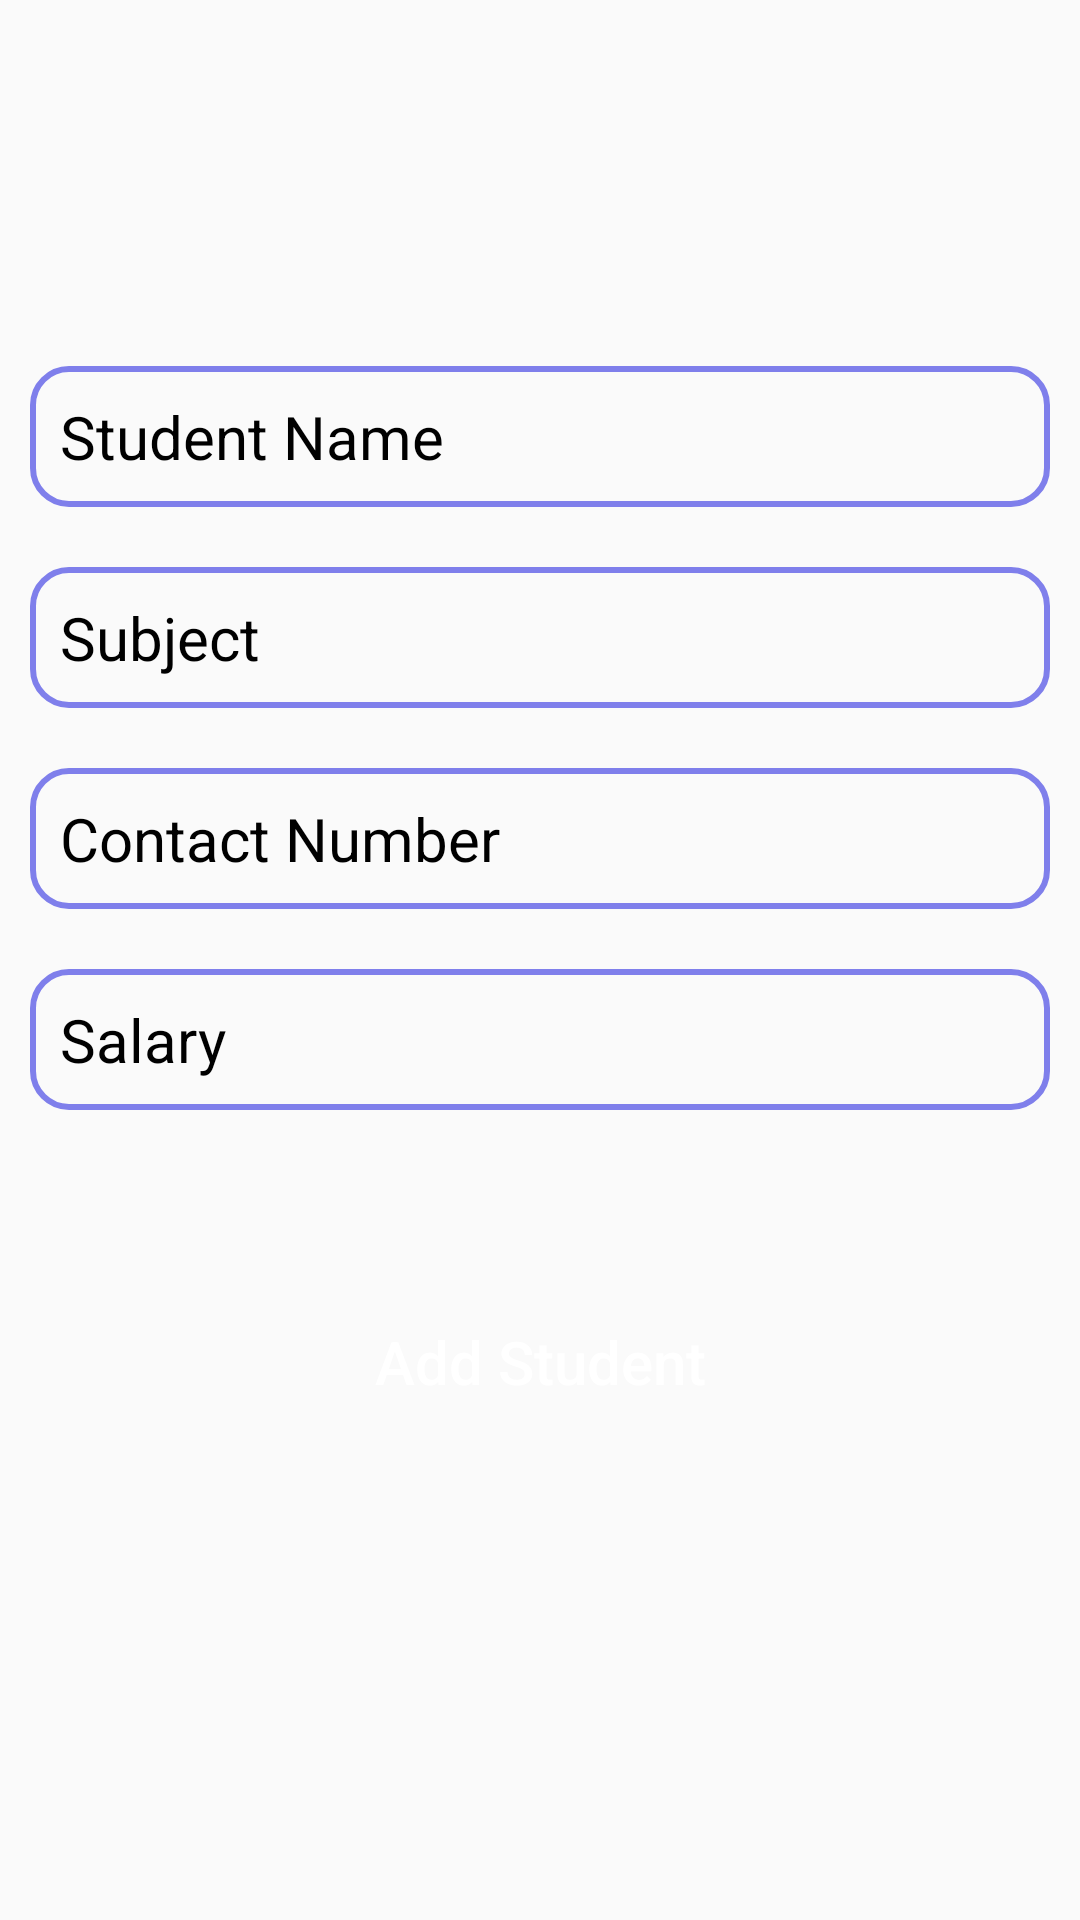

This screen was rendered from an Android layout file. Write that file and the resources it references.
<!-- AndroidManifest.xml: application theme Theme.SqliteDatabaseKotlin -->
<!-- res/layout/activity_new_student.xml -->
<?xml version="1.0" encoding="utf-8"?>
<LinearLayout xmlns:android="http://schemas.android.com/apk/res/android"
    xmlns:app="http://schemas.android.com/apk/res-auto"
    xmlns:tools="http://schemas.android.com/tools"
    android:orientation="vertical"
    android:layout_width="match_parent"
    android:gravity="center"
    android:layout_height="match_parent"
    android:padding="10dp"
    tools:context=".NewStudentActivity">

    <EditText
        android:textColor="@color/black"
        android:layout_marginVertical="10dp"
        android:textSize="20sp"
        android:textColorHint="@color/black"
        android:id="@+id/studentName"
        android:background="@drawable/edittext_background"
        android:hint="Student Name"
        android:padding="10dp"
        android:layout_width="match_parent"
        android:layout_height="wrap_content"/>
    <EditText
        android:textColor="@color/black"
        android:textColorHint="@color/black"
        android:layout_marginVertical="10dp"
        android:textSize="20sp"
        android:id="@+id/subjectName"
        android:background="@drawable/edittext_background"
        android:hint="Subject"
        android:padding="10dp"
        android:layout_width="match_parent"
        android:layout_height="wrap_content"/>
    <EditText
        android:textColor="@color/black"
        android:textColorHint="@color/black"
        android:layout_marginVertical="10dp"
        android:textSize="20sp"
        android:id="@+id/contactNumber"
        android:background="@drawable/edittext_background"
        android:hint="Contact Number"
        android:padding="10dp"
        android:layout_width="match_parent"
        android:layout_height="wrap_content"/>
    <EditText
        android:textColorHint="@color/black"
        android:textColor="@color/black"
        android:layout_marginVertical="10dp"
        android:textSize="20sp"
        android:id="@+id/salary"
        android:background="@drawable/edittext_background"
        android:hint="Salary"
        android:padding="10dp"
        android:layout_width="match_parent"
        android:layout_height="wrap_content"/>
    <Button
        android:layout_marginVertical="50dp"
        android:id="@+id/addNewStudent"
        android:textSize="20sp"
        android:textColor="@color/white"
        android:background="@drawable/button_background"
        android:text="Add Student"
        android:textAllCaps="false"
        android:layout_width="match_parent"
        android:layout_height="wrap_content"/>

</LinearLayout>
<!-- resources referenced by this layout -->
<resources>
  <color name="black">#FF000000</color>
  <color name="white">#FFFFFFFF</color>
  <!-- drawable edittext_background (drawable) -->
  <?xml version="1.0" encoding="utf-8"?>
  <shape xmlns:android="http://schemas.android.com/apk/res/android">
      <stroke android:color="@color/blue" android:width="2dp"/>
      <corners android:radius="12dp"/>
  </shape>
  <style name="Theme.SqliteDatabaseKotlin" parent="Base.Theme.SqliteDatabaseKotlin" />
  <color name="blue">#7F7FEB</color>
  <style name="Base.Theme.SqliteDatabaseKotlin" parent="Theme.AppCompat.DayNight">
          <item name="colorPrimary">@color/blue</item>
          <item name="colorPrimaryVariant">@color/blue</item>
          <item name="android:statusBarColor">@color/blue</item>
      </style>
</resources>
